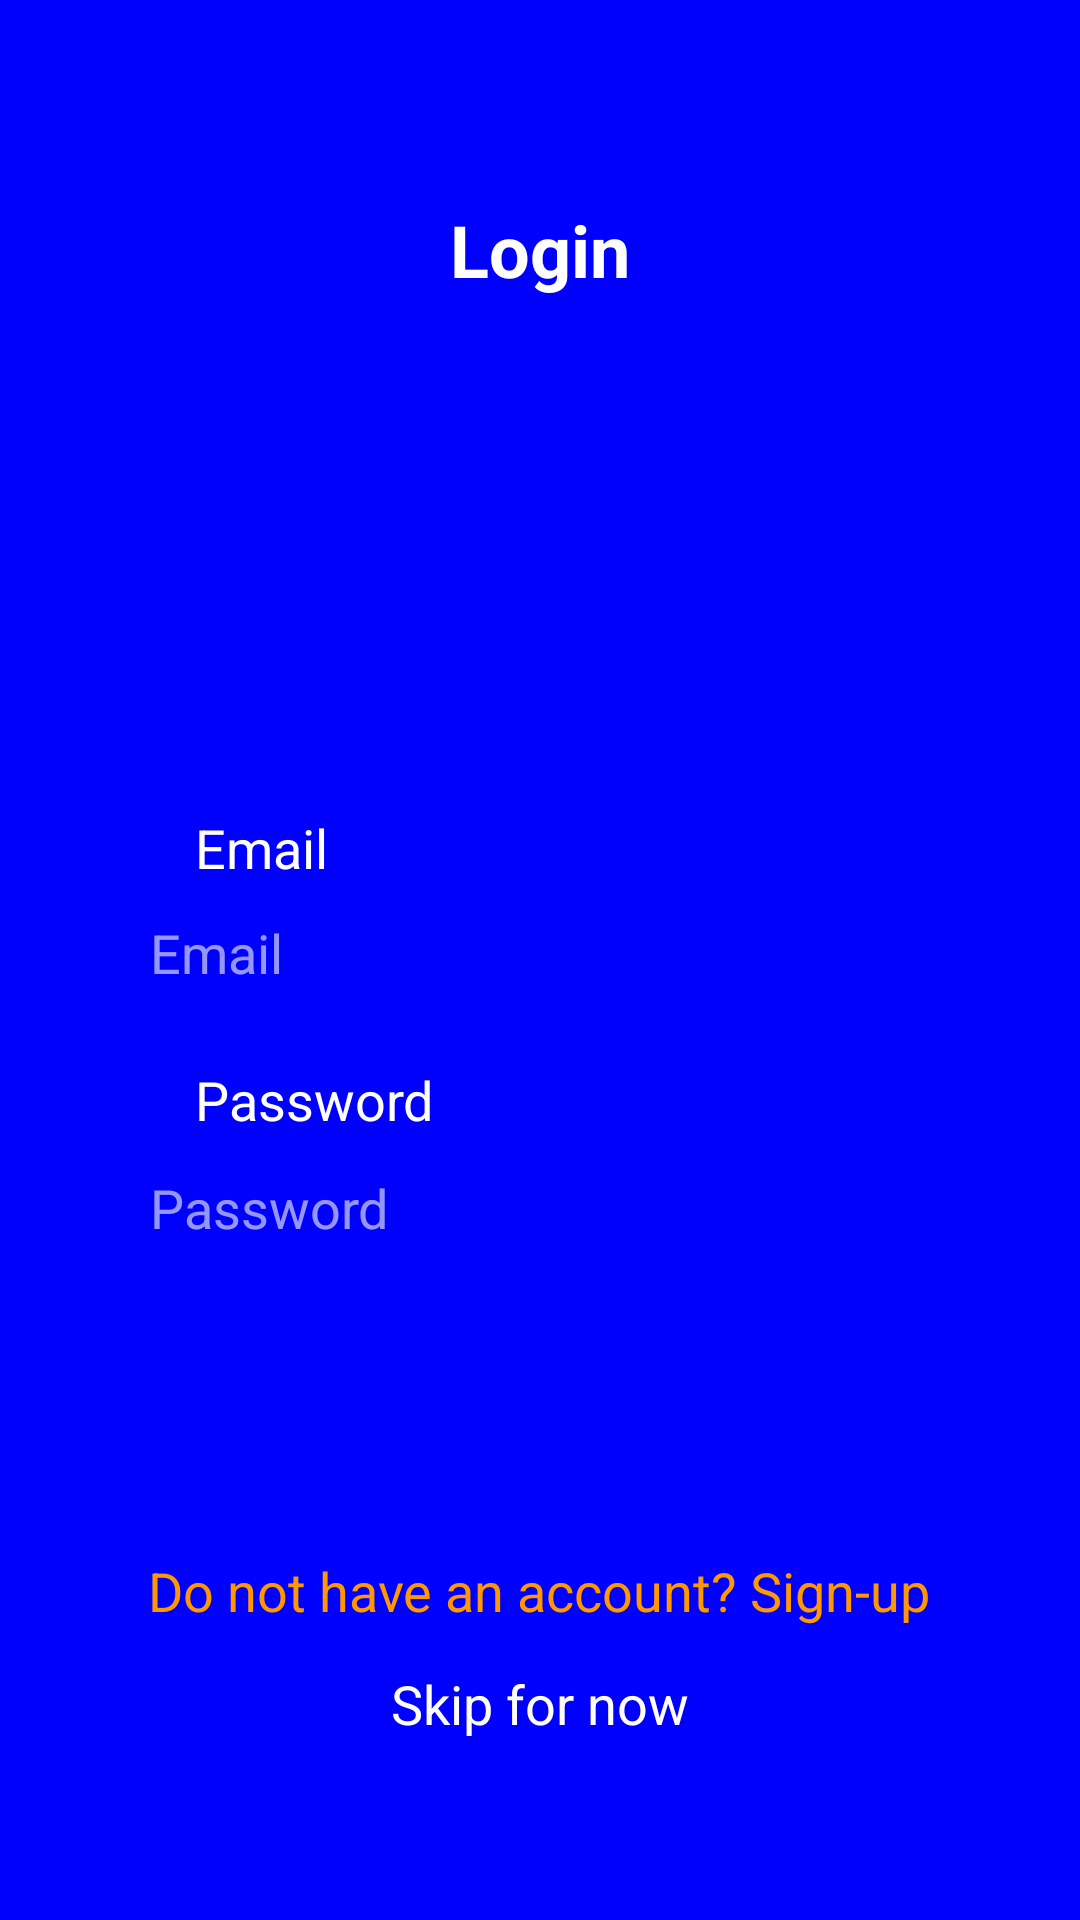

Layout XML and referenced resources for this Android screen:
<!-- AndroidManifest.xml: application theme Theme.Project4221 -->
<!-- res/layout/activity_login.xml -->
<?xml version="1.0" encoding="utf-8"?>
<RelativeLayout xmlns:android="http://schemas.android.com/apk/res/android"
    xmlns:app="http://schemas.android.com/apk/res-auto"
    xmlns:tools="http://schemas.android.com/tools"
    android:layout_width="match_parent"
    android:layout_height="match_parent"
    tools:context=".LoginActivity"
    android:background="#0001fc">


    <TextView
        android:layout_width="wrap_content"
        android:layout_height="wrap_content"
        android:text="@string/login"
        android:textColor="#FFFFFF"
        android:textSize="24sp"
        android:layout_alignParentTop="true"
        android:layout_marginTop="67dp"
        android:layout_centerHorizontal="true"
        android:textStyle="bold"/>

    <TextView
        android:layout_width="wrap_content"
        android:layout_height="wrap_content"
        android:layout_above="@+id/inEmail"
        android:layout_marginBottom="-295dp"
        android:layout_alignParentStart="true"
        android:layout_marginStart="65dp"
        android:text="@string/email"
        android:textColor="#ffffff"
        android:textSize="18sp" />

    <EditText
        android:id="@+id/inEmail"
        android:layout_width="280dp"
        android:layout_height="35dp"
        android:hint="@string/email"
        android:textColorHint="#95FFFFFF"
        android:paddingHorizontal="10dp"
        android:layout_alignParentTop="true"
        android:layout_centerHorizontal="true"
        android:layout_marginTop="300dp"
        android:background="@drawable/border_shape"
        android:inputType="textEmailAddress"
        android:importantForAutofill="no" />

    <TextView
        android:layout_width="wrap_content"
        android:layout_height="wrap_content"
        android:layout_above="@+id/inPass"
        android:layout_marginBottom="-44dp"
        android:layout_alignParentStart="true"
        android:layout_marginStart="65dp"
        android:text="@string/password"
        android:textColor="#ffffff"
        android:textSize="18sp" />

    <EditText
        android:id="@+id/inPass"
        android:layout_width="280dp"
        android:layout_height="35dp"
        android:hint="@string/password"
        android:textColorHint="#95FFFFFF"
        android:paddingHorizontal="10dp"
        android:layout_below="@+id/inEmail"
        android:layout_marginTop="50dp"
        android:layout_centerHorizontal="true"
        android:background="@drawable/border_shape"
        android:inputType="text"
        android:autofillHints="" />

    <androidx.appcompat.widget.AppCompatButton
        android:id="@+id/creAc"
        android:layout_width="311dp"
        android:layout_height="53dp"
        android:text="@string/validate"
        android:textColor="#0001FC"
        android:textSize="18sp"
        android:layout_alignParentTop="true"
        android:layout_marginTop="450dp"
        android:layout_centerHorizontal="true"
        android:background="@drawable/background"/>

    <TextView
        android:id="@+id/txvSign"
        android:layout_width="wrap_content"
        android:layout_height="wrap_content"
        android:layout_centerHorizontal="true"
        android:text="@string/don_t_have_an_account_sign_up"
        android:textSize="18sp"
        android:textColor="#FF9800"
        android:layout_below="@+id/creAc"
        android:layout_marginTop="15dp" />

    <TextView
        android:layout_width="wrap_content"
        android:layout_height="wrap_content"
        android:layout_centerHorizontal="true"
        android:text="@string/skip_for_now"
        android:textSize="18sp"
        android:textColor="#ffffff"
        android:layout_alignParentBottom="true"
        android:layout_marginBottom="60dp" />


</RelativeLayout>
<!-- resources referenced by this layout -->
<resources>
  <string name="don_t_have_an_account_sign_up">Do not have an account? Sign-up</string>
  <string name="email">Email</string>
  <string name="login">Login</string>
  <string name="password">Password</string>
  <string name="skip_for_now">Skip for now</string>
  <string name="validate">Validate</string>
  <style name="Theme.Project4221" parent="Theme.MaterialComponents.Light.NoActionBar">
          
          <item name="colorPrimary">@color/colorPrimary</item>
          <item name="android:textColorPrimary">@android:color/white</item>
          <item name="colorPrimaryVariant">@color/colorPrimaryDark</item>
          <item name="colorOnPrimary">@color/white</item>
          
          <item name="colorSecondary">@color/teal_200</item>
          <item name="colorSecondaryVariant">@color/teal_700</item>
          <item name="colorOnSecondary">@color/black</item>
          
          <item name="android:statusBarColor" tools:targetApi="l">?attr/colorPrimaryVariant</item>
          
      </style>
  <color name="colorPrimary">#a51e22</color>
  <color name="colorPrimaryDark">#800000</color>
  <color name="white">#FFFFFFFF</color>
  <color name="teal_200">#FF03DAC5</color>
  <color name="teal_700">#FF018786</color>
  <color name="black">#FF000000</color>
</resources>
